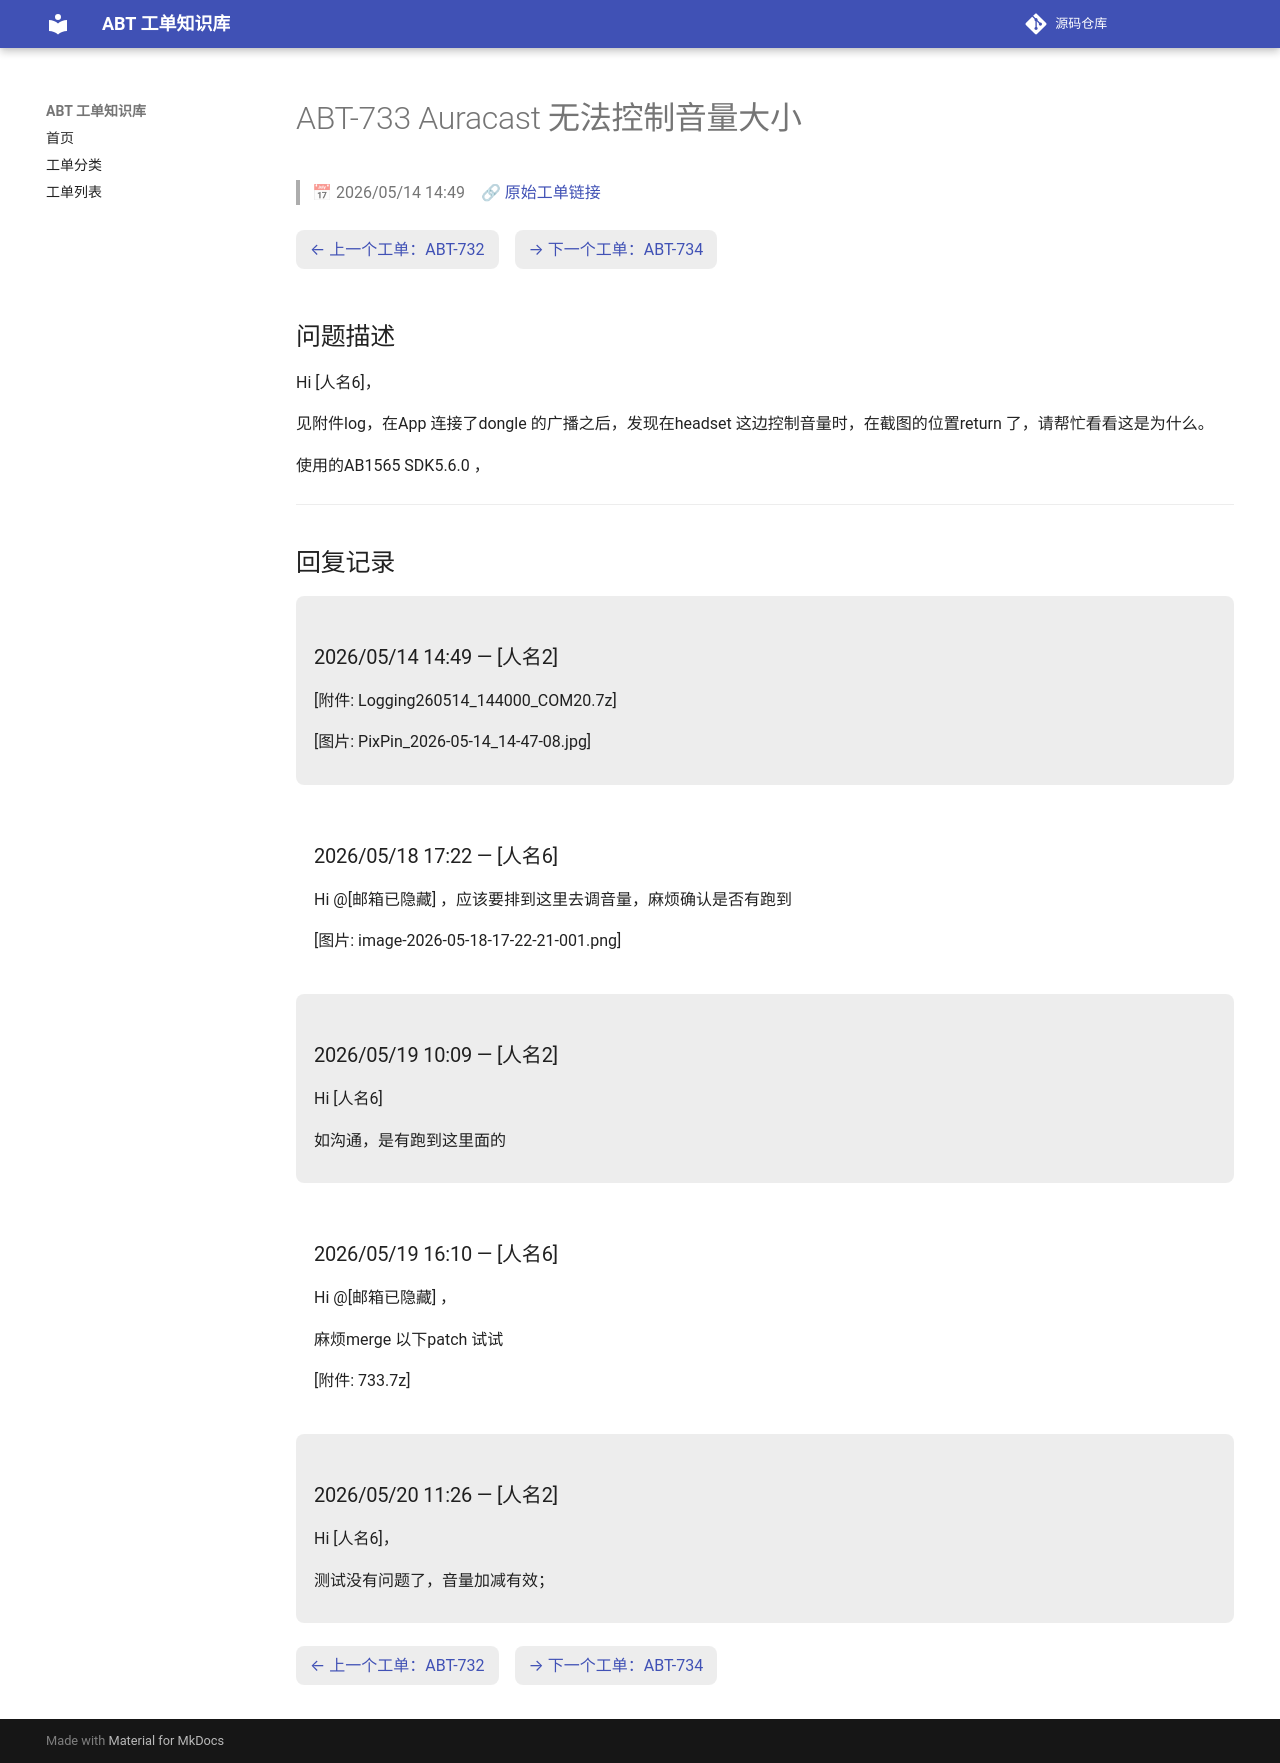

repository: luckycee/airoha-kb · page: tickets/ABT-733/index.html · generator: mkdocs

---
id: ABT-733
title: "Auracast 无法控制音量大小"
date: 2026/05/14 14:49
status: Closed
source: https://eservice.airoha.com.tw/servicedesk/customer/portal/1038/MIUIX1565-733
---

# ABT-733 Auracast 无法控制音量大小

> 📅 2026/05/14 14:49　🔗 [原始工单链接](https://eservice.airoha.com.tw/servicedesk/customer/portal/1038/MIUIX1565-733)

<div class="ticket-nav" markdown="1">

[← 上一个工单：ABT-732](ABT-732.md)　[→ 下一个工单：ABT-734](ABT-734.md)

</div>

## 问题描述

Hi [人名6]，

见附件log，在App 连接了dongle 的广播之后，发现在headset 这边控制音量时，在截图的位置return 了，请帮忙看看这是为什么。

使用的AB1565 SDK5.6.0 ，

---

## 回复记录

<div class="reply odd" markdown="1">

### 2026/05/14 14:49 — [人名2]

[附件: Logging260514_144000_COM20.7z]

[图片: PixPin_2026-05-14_14-47-08.jpg]

</div>

<div class="reply even" markdown="1">

### 2026/05/18 17:22 — [人名6]

Hi @[邮箱已隐藏] ，应该要排到这里去调音量，麻烦确认是否有跑到

[图片: image-2026-05-18-17-22-21-001.png]

</div>

<div class="reply odd" markdown="1">

### 2026/05/19 10:09 — [人名2]

Hi [人名6]



如沟通，是有跑到这里面的

</div>

<div class="reply even" markdown="1">

### 2026/05/19 16:10 — [人名6]

Hi @[邮箱已隐藏] ，

麻烦merge 以下patch 试试

[附件: 733.7z]

</div>

<div class="reply odd" markdown="1">

### 2026/05/20 11:26 — [人名2]

Hi [人名6]，



测试没有问题了，音量加减有效；

</div>

<div class="ticket-nav" markdown="1">

[← 上一个工单：ABT-732](ABT-732.md)　[→ 下一个工单：ABT-734](ABT-734.md)

</div>
